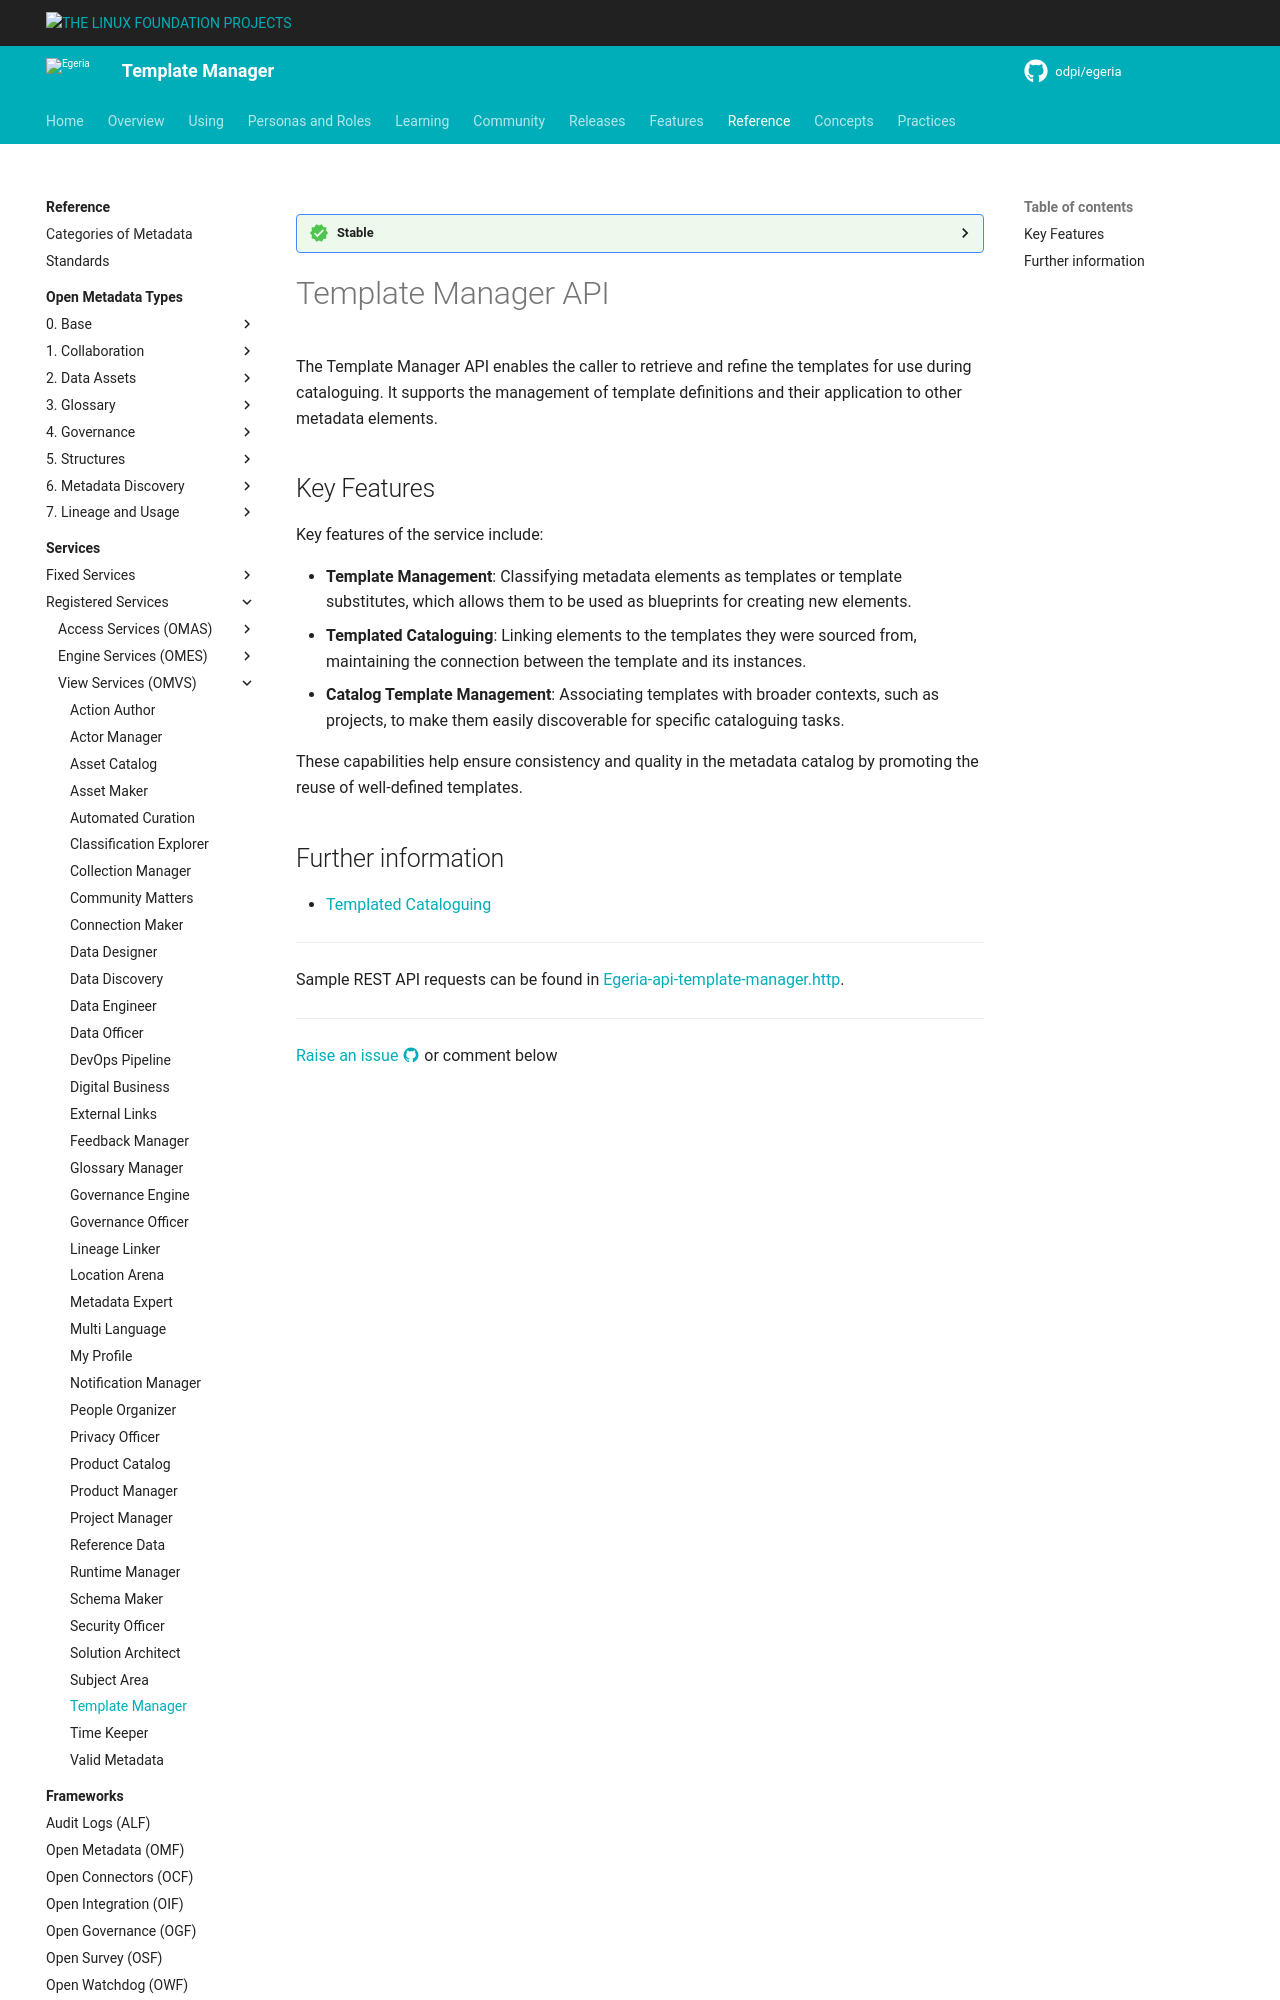

repository: odpi/egeria-docs · page: services/omvs/template-manager/overview/index.html · generator: mkdocs

<!-- SPDX-License-Identifier: CC-BY-4.0 -->
<!-- Copyright Contributors to the Egeria project. -->

--8<-- "snippets/content-status/stable.md"

# Template Manager API

The Template Manager API enables the caller to retrieve and refine the templates for use during cataloguing.
It supports the management of template definitions and their application to other metadata elements.

## Key Features

Key features of the service include:

* **Template Management**: Classifying metadata elements as templates or template substitutes, which allows them to be used as blueprints for creating new elements.
* **Templated Cataloguing**: Linking elements to the templates they were sourced from, maintaining the connection between the template and its instances.
* **Catalog Template Management**: Associating templates with broader contexts, such as projects, to make them easily discoverable for specific cataloguing tasks.

These capabilities help ensure consistency and quality in the metadata catalog by promoting the reuse of well-defined templates.
